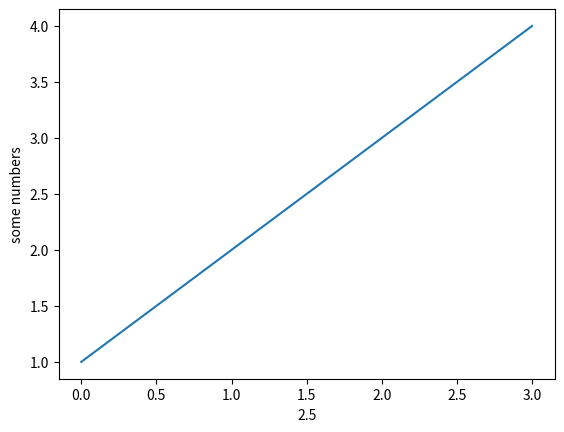

Write Python code to recreate this figure.
"""
this files is used to test matplotlib
"""
import matplotlib.pyplot as plt


plot_list = [1,2,3,4]
mean = sum(plot_list) / len(plot_list)
# print(mean)
print(max(plot_list))
print(min(plot_list))
plt.plot(plot_list)
plt.ylabel('some numbers')
plt.xlabel(mean)
# plt.show()
